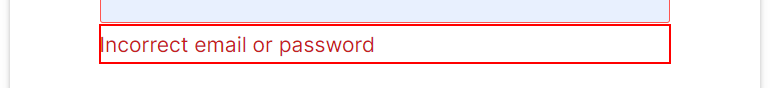
Task: Robotic Enterprise Framework
Workflow: CheckCredentials

Step 1 [try]: find the element 'Incorrect email or password' in window 'Log in' (chrome.exe)
